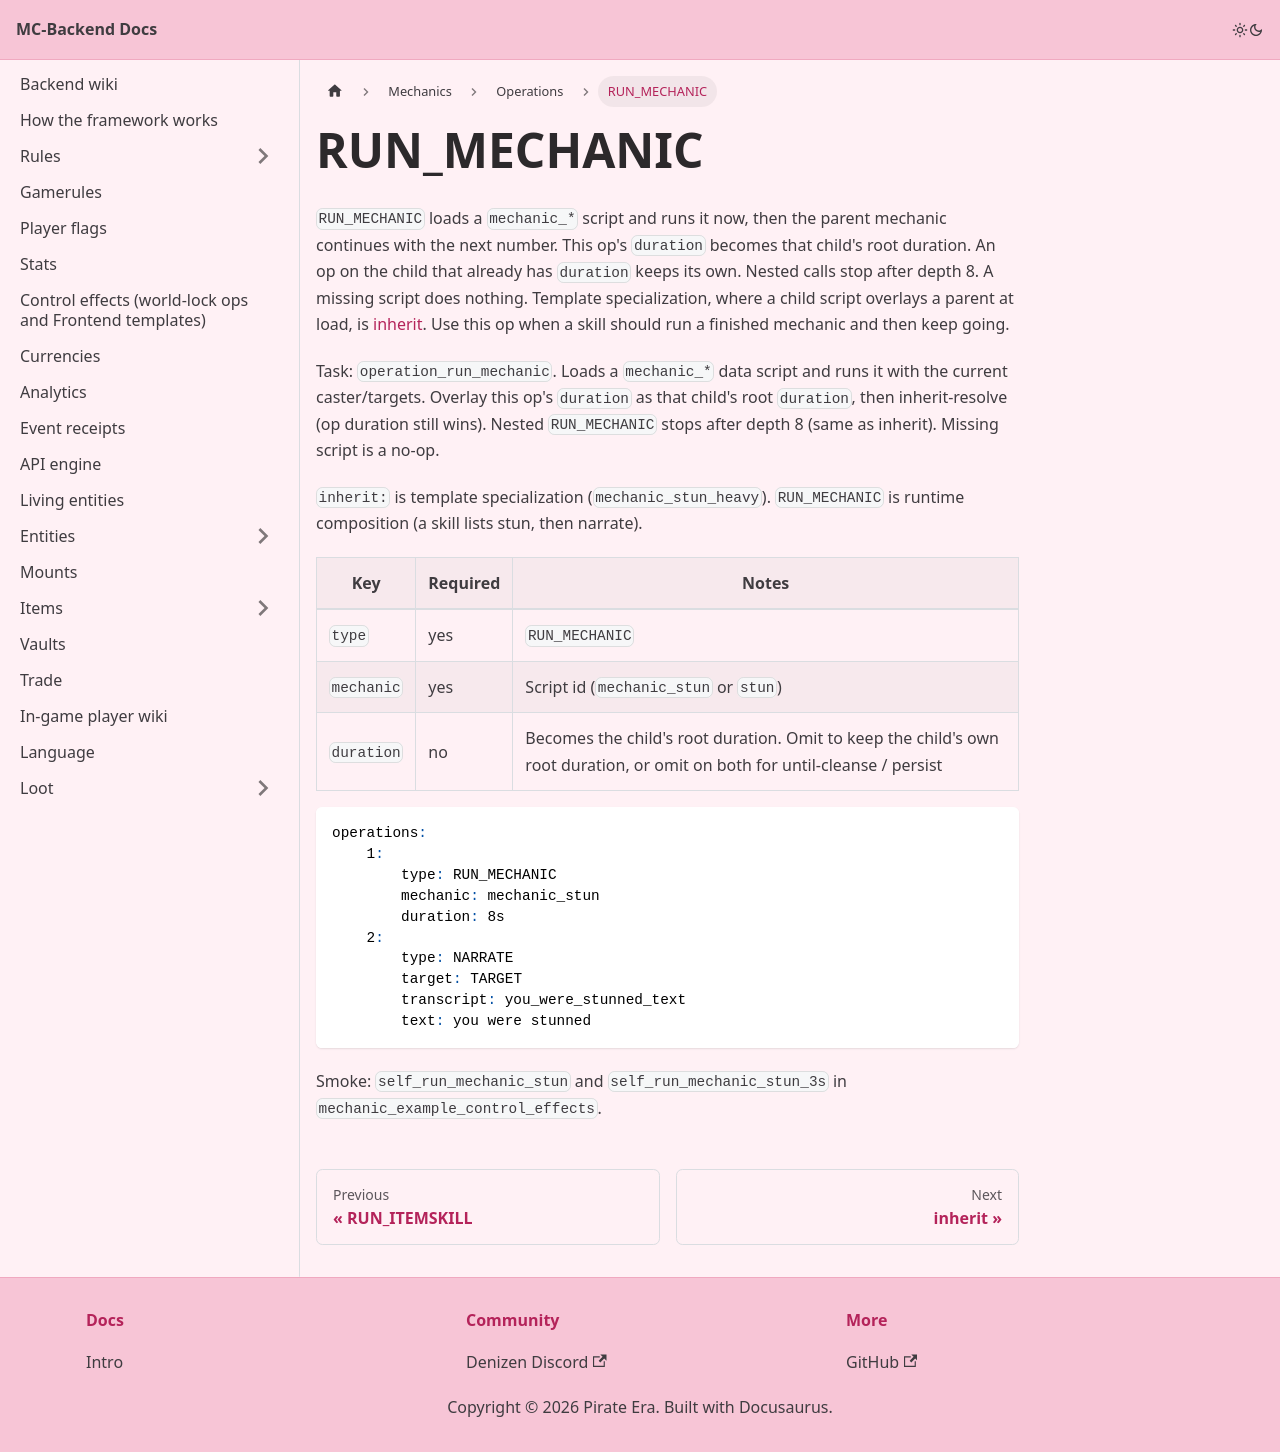

repository: Pirate-Era-Network/MC-Backend-Docs · page: mechanics/operations/run-mechanic.html · generator: docusaurus

---
sidebar_position: 20
---

# RUN_MECHANIC

`RUN_MECHANIC` loads a `mechanic_*` script and runs it now, then the parent mechanic continues with the next number. This op's `duration` becomes that child's root duration. An op on the child that already has `duration` keeps its own. Nested calls stop after depth 8. A missing script does nothing. Template specialization, where a child script overlays a parent at load, is [inherit](inherit.md). Use this op when a skill should run a finished mechanic and then keep going.

Task: `operation_run_mechanic`. Loads a `mechanic_*` data script and runs it with the current caster/targets. Overlay this op's `duration` as that child's root `duration`, then inherit-resolve (op duration still wins). Nested `RUN_MECHANIC` stops after depth 8 (same as inherit). Missing script is a no-op.

`inherit:` is template specialization (`mechanic_stun_heavy`). `RUN_MECHANIC` is runtime composition (a skill lists stun, then narrate).

| Key | Required | Notes |
| --- | --- | --- |
| `type` | yes | `RUN_MECHANIC` |
| `mechanic` | yes | Script id (`mechanic_stun` or `stun`) |
| `duration` | no | Becomes the child's root duration. Omit to keep the child's own root duration, or omit on both for until-cleanse / persist |

```yaml
operations:
    1:
        type: RUN_MECHANIC
        mechanic: mechanic_stun
        duration: 8s
    2:
        type: NARRATE
        target: TARGET
        transcript: you_were_stunned_text
        text: you were stunned
```

Smoke: `self_run_mechanic_stun` and `self_run_mechanic_stun_3s` in `mechanic_example_control_effects`.
